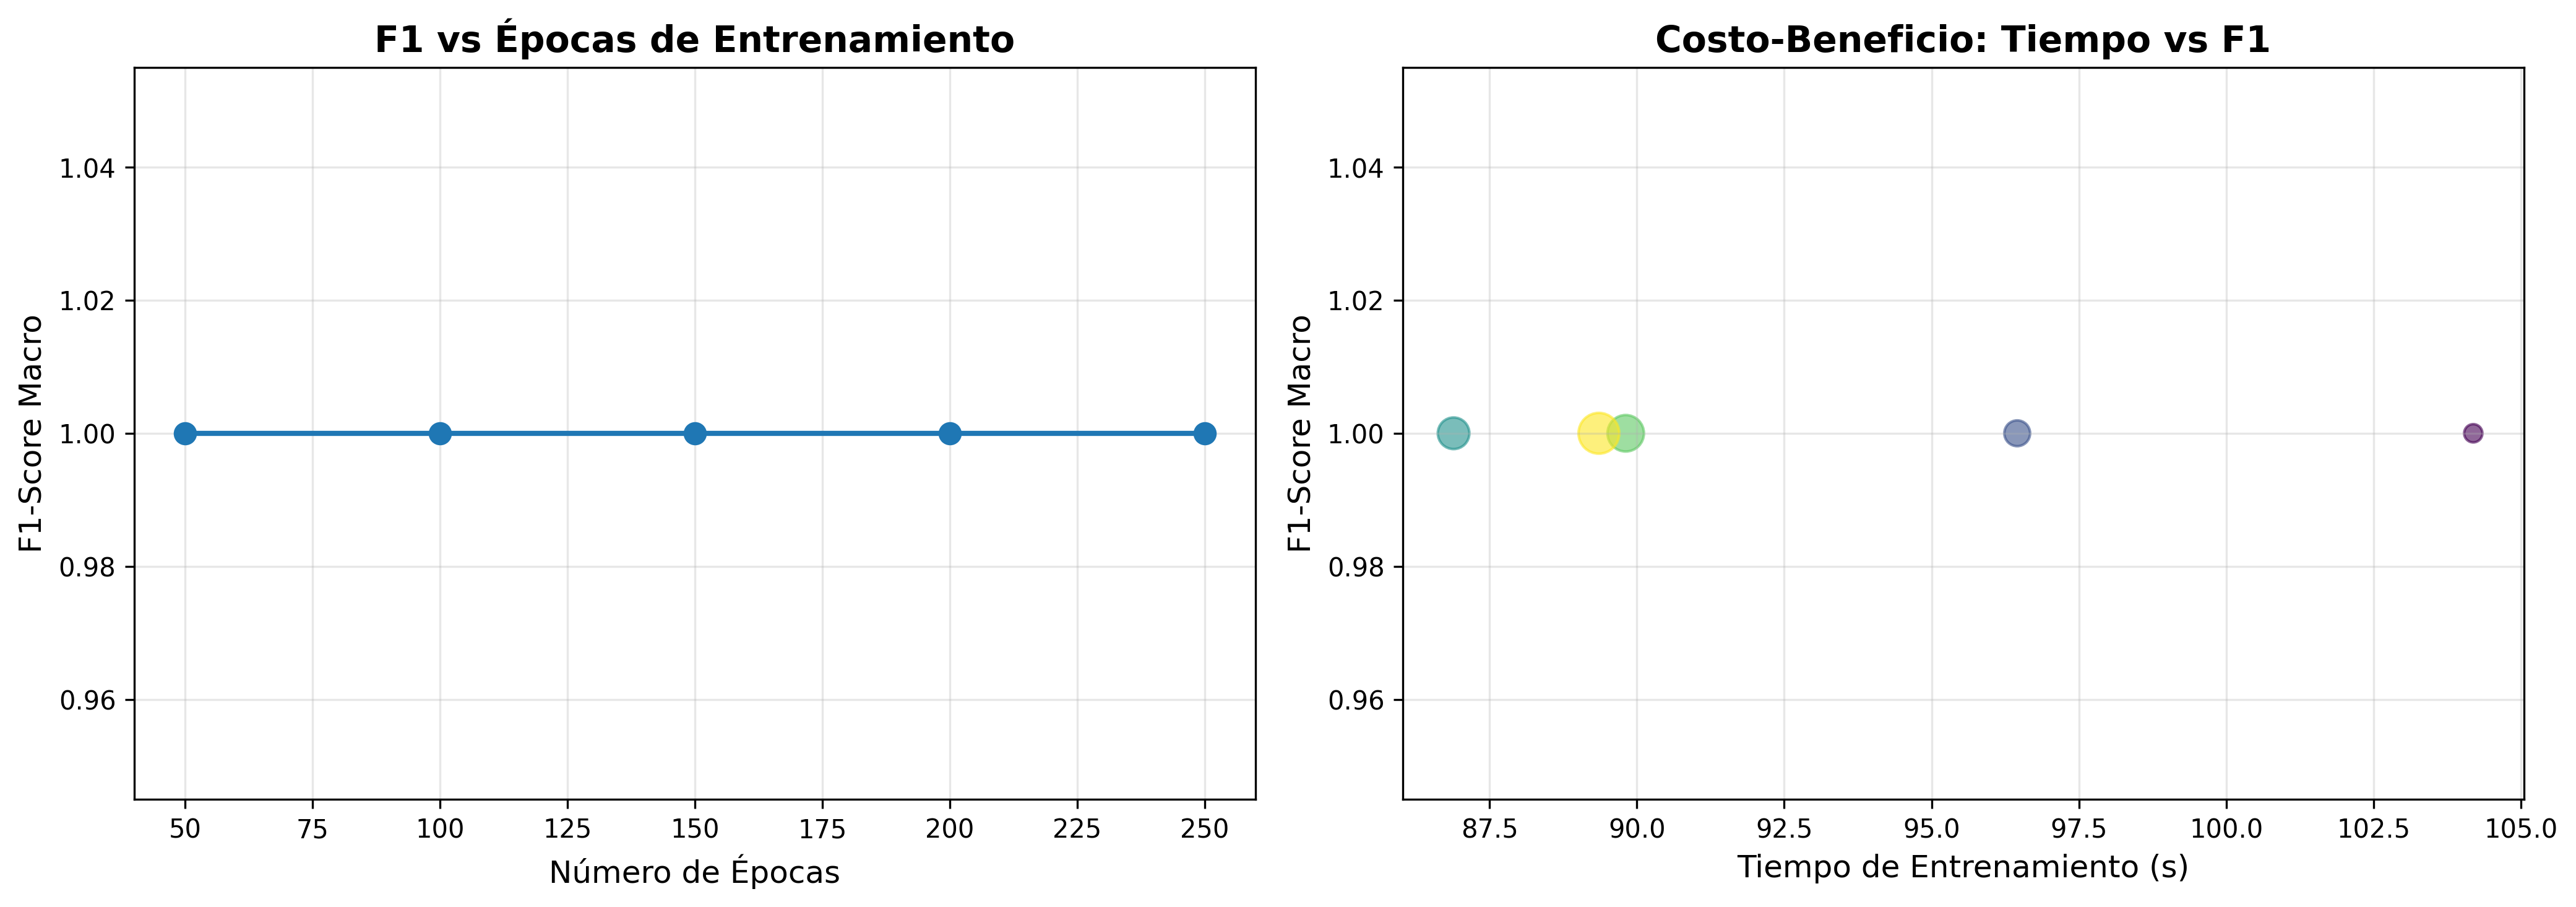

The file beside this chart, header and first rows:
max_epochs, training_time, accuracy, f1_macro
50, 104.2, 1.0, 1.0
100, 96.45, 1.0, 1.0
150, 86.89, 1.0, 1.0
200, 89.81, 1.0, 1.0
250, 89.35, 1.0, 1.0
